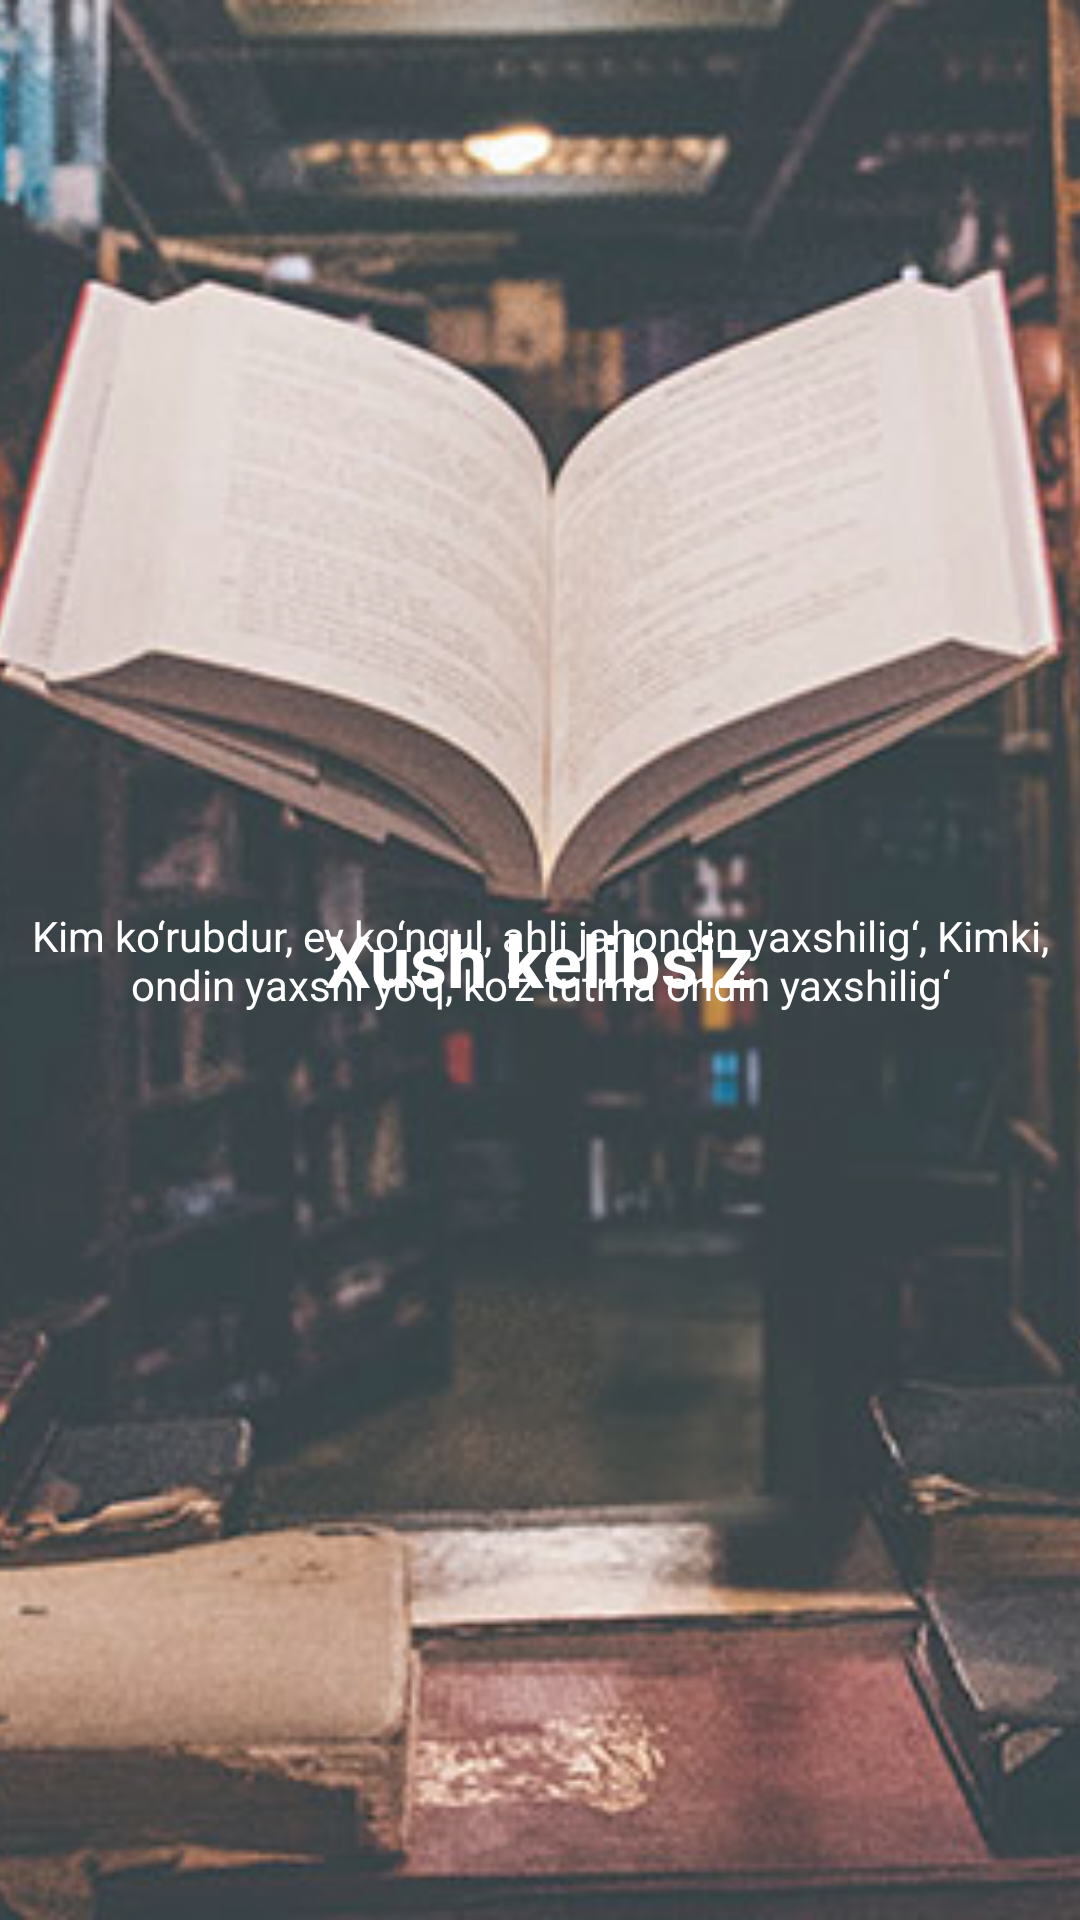

Here is an Android app screen rendered from its layout file. Give the layout XML and the strings, colors and styles it references.
<!-- AndroidManifest.xml: application theme Theme.Homework191 -->
<!-- res/layout/fragment_welcome.xml -->
<?xml version="1.0" encoding="utf-8"?>
<FrameLayout xmlns:android="http://schemas.android.com/apk/res/android"
    xmlns:tools="http://schemas.android.com/tools"
    android:layout_width="match_parent"
    android:layout_height="match_parent"
    android:orientation="vertical"
    tools:context=".fragments.WelcomeFragment">

    <ImageView
        android:layout_width="match_parent"
        android:layout_height="match_parent"
        android:scaleType="centerCrop"
        android:alpha="0.9"
        android:transformPivotX="@dimen/_20sdp"
        android:transformPivotY="@dimen/_20sdp"
        android:src="@drawable/welcome" />

    <TextView
        android:layout_width="wrap_content"
        android:textSize="24sp"
        android:textStyle="bold"
        android:layout_gravity="center"
        android:textColor="@color/white"
        android:text="Xush kelibsiz"
        android:layout_height="wrap_content"/>

    <TextView
        android:layout_width="wrap_content"
        android:layout_height="wrap_content"
        android:layout_gravity="center"
        android:textAlignment="center"
        android:layout_marginStart="@dimen/_20sdp"
        android:layout_marginEnd="@dimen/_20sdp"
        android:layout_marginTop="@dimen/_65sdp"
        android:text="Kim ko‘rubdur, ey ko‘ngul, ahli jahondin yaxshilig‘, Kimki, ondin yaxshi yo‘q, ko‘z tutma ondin yaxshilig‘"
        android:textColor="@color/white"
        android:textSize="14sp" />


</FrameLayout>
<!-- resources referenced by this layout -->
<resources>
  <!-- drawable welcome: jpg bitmap (drawable-v24, 75565 bytes) -->
  <style name="Theme.Homework191" parent="Theme.MaterialComponents.DayNight.DarkActionBar">
          
          <item name="colorPrimary">@color/purple_500</item>
          <item name="colorPrimaryVariant">@color/purple_700</item>
          <item name="colorOnPrimary">@color/white</item>
          
          <item name="colorSecondary">@color/teal_200</item>
          <item name="colorSecondaryVariant">@color/teal_700</item>
          <item name="colorOnSecondary">@color/black</item>
          
          <item name="android:statusBarColor">?attr/colorPrimaryVariant</item>
          
      </style>
  <!-- not gathered from this repository: default colours our renderer supplied (Android Studio template values) -->
  <color name="purple_500">#FF6200EE</color>
  <color name="purple_700">#FF3700B3</color>
  <color name="teal_200">#FF03DAC5</color>
  <color name="teal_700">#FF018786</color>
  <color name="black">#FF000000</color>
  <color name="white">#FFFFFFFF</color>
</resources>
